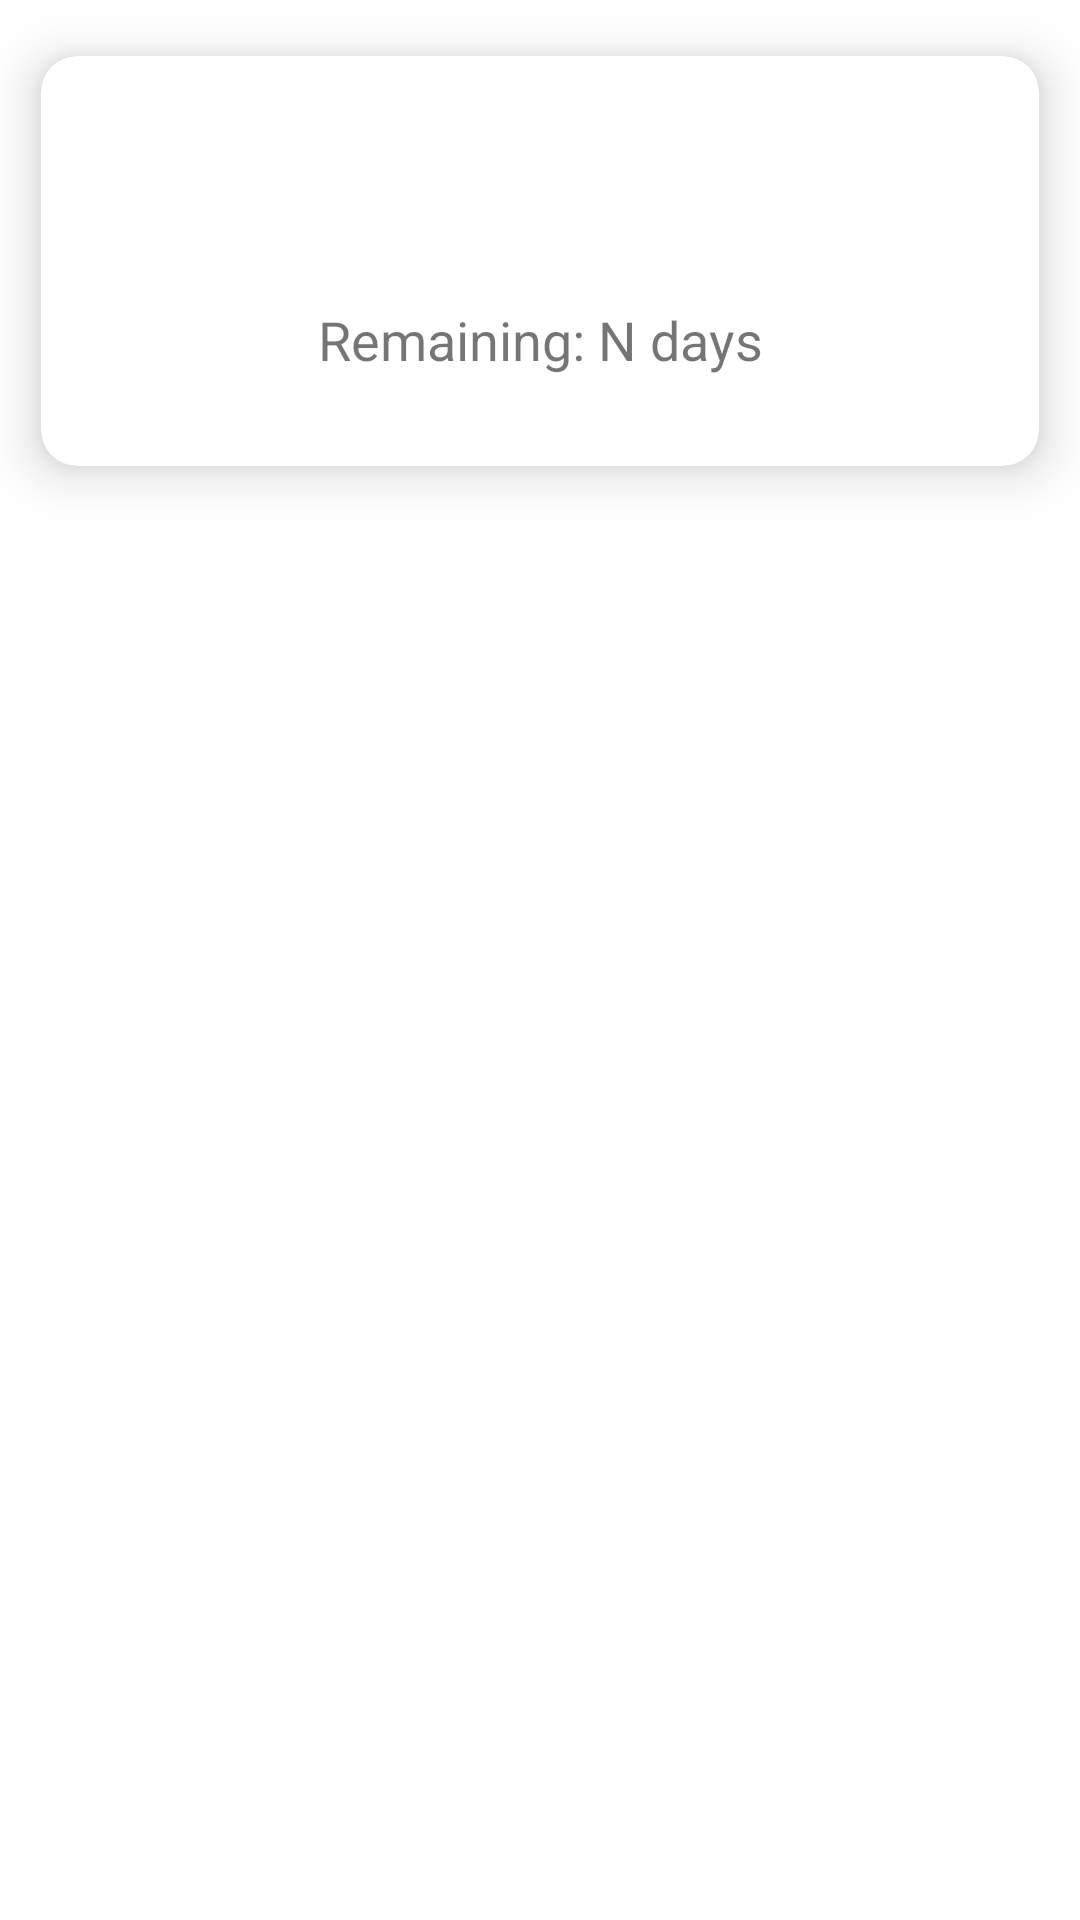

Reconstruct the res/layout file that produces this screen, plus the resources it refers to.
<!-- AndroidManifest.xml: application theme AppTheme -->
<!-- res/layout/todolist_item.xml -->
<?xml version="1.0" encoding="utf-8"?>
<LinearLayout xmlns:android="http://schemas.android.com/apk/res/android"
    xmlns:app="http://schemas.android.com/apk/res-auto"
    xmlns:tools="http://schemas.android.com/tools"
    android:layout_width="wrap_content"
    android:layout_height="wrap_content"
    android:orientation="vertical">
    


    <com.google.android.material.card.MaterialCardView
        style="@style/Widget.MaterialComponents.CardView"
        android:layout_width="match_parent"
        android:layout_height="wrap_content"
        android:minHeight="150dp"
        app:cardCornerRadius="12dp"
        app:cardElevation="10dp"
        app:cardUseCompatPadding="true"
        tools:ignore="PrivateResource">

        

        <RelativeLayout
            android:layout_width="match_parent"
            android:layout_height="match_parent"
            android:layout_marginStart="30dp"
            android:layout_marginEnd="30dp">

            <TextView
                android:id="@+id/todo"
                style="@style/todo_title"
                android:layout_width="match_parent"
                android:layout_marginTop="30dp"
                android:gravity="center" />

            <TextView
                android:id="@+id/todo2"
                style="@style/todo_info_text"
                android:layout_width="match_parent"
                android:layout_height="wrap_content"
                android:layout_below="@+id/todo"
                android:layout_marginTop="20dp"
                android:layout_marginBottom="30dp"
                android:gravity="center"
                android:text="Remaining: N days" />
        </RelativeLayout>

    </com.google.android.material.card.MaterialCardView>
</LinearLayout>
<!-- resources referenced by this layout -->
<resources>
  <style name="todo_info_text">
          <item name="android:layout_width">match_parent</item>
          <item name="android:layout_height">wrap_content</item>
          <item name="android:textSize">18sp</item>
      </style>
  <style name="todo_title">
          <item name="android:layout_width">match_parent</item>
          <item name="android:layout_height">wrap_content</item>
          <item name="android:textSize">24sp</item>
          <item name="android:textStyle">bold</item>
      </style>
  <style name="AppTheme" parent="Theme.MaterialComponents.Light.NoActionBar">
          
          <item name="colorPrimary">@color/primaryColor</item>
          <item name="colorPrimaryVariant">@color/primaryDarkColor</item>
          <item name="colorOnPrimary">#000000</item>
          <item name="colorSecondary">@color/secondaryColor</item>
          <item name="colorSecondaryVariant">@color/secondaryLightColor</item>
          <item name="colorOnSecondary">#000000</item>
          <item name="colorError">@color/design_default_color_error</item>
          <item name="colorOnError">#000000</item>
          <item name="colorSurface">@color/design_default_color_surface</item>
          <item name="colorOnSurface">@color/primaryTextColor</item>
          <item name="android:statusBarColor" tools:targetApi="lollipop">#FFFFFF</item>
          <item name="android:colorBackground">@color/background</item>
          <item name="colorOnBackground">#FFFFFF</item>
      </style>
  <color name="primaryColor">#4dd0e1</color>
  <color name="primaryDarkColor">#009faf</color>
  <color name="secondaryColor">#ffa000</color>
  <color name="secondaryLightColor">#ffd149</color>
  <color name="primaryTextColor">#97000000</color>
  <color name="background">#FFFFFF</color>
</resources>
